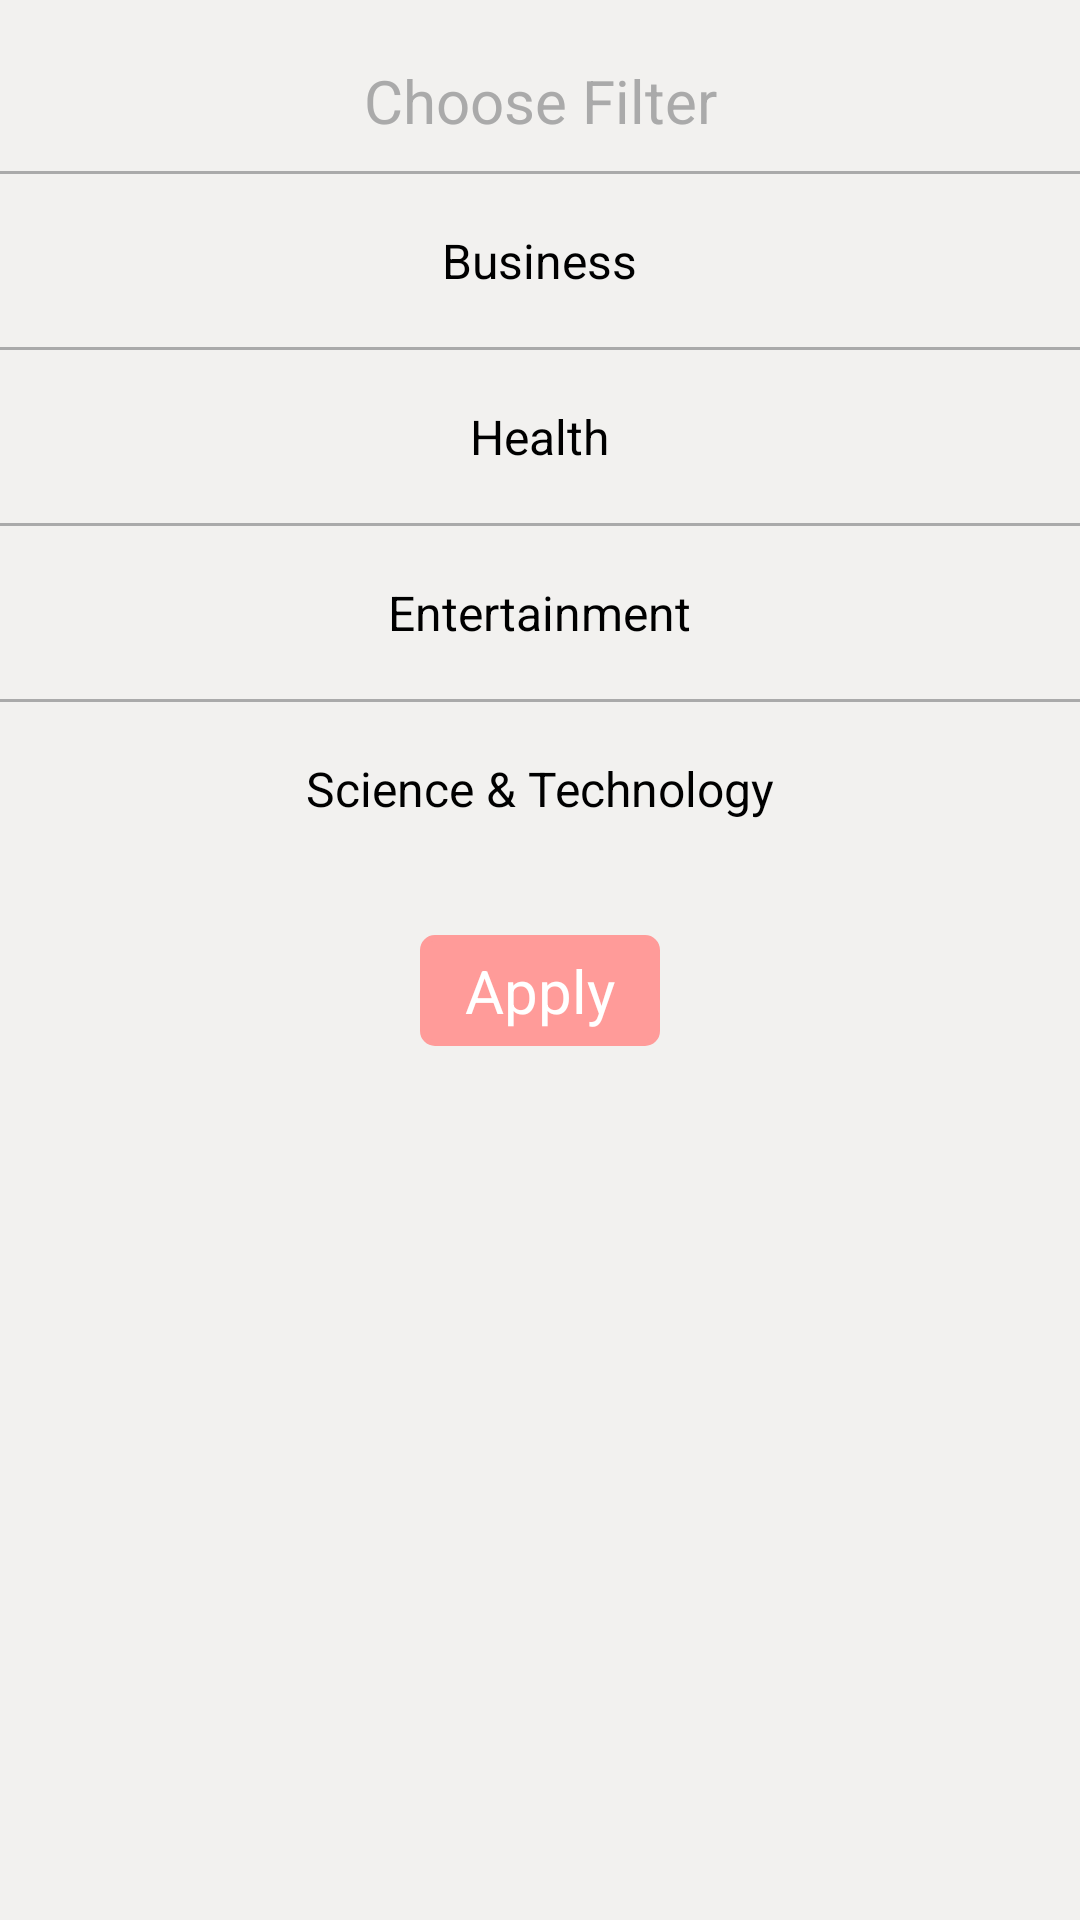

Write the Android layout XML for this screen, with the resource values it uses.
<!-- AndroidManifest.xml: application theme AppTheme -->
<!-- res/layout/dialog_filter.xml -->
<?xml version="1.0" encoding="utf-8"?>
<LinearLayout xmlns:android="http://schemas.android.com/apk/res/android"
    android:layout_width="match_parent"
    android:layout_height="wrap_content"
    android:background="@color/cararra"
    android:gravity="top"
    android:orientation="vertical"
    android:paddingTop="20dp"
    android:paddingBottom="20dp">

    <TextView
        android:id="@+id/headerTV"
        android:layout_width="match_parent"
        android:layout_height="wrap_content"
        android:textSize="20sp"
        android:text="Choose Filter"
        android:gravity="center_horizontal"
        android:layout_marginBottom="10dp"
        android:textColor="@color/gray"/>

    <View
        android:layout_width="match_parent"
        android:layout_height="1dp"
        android:layout_marginBottom="10dp"
        android:background="@color/gray" />

    <TextView
        android:id="@+id/filter_1"
        android:layout_width="wrap_content"
        android:layout_height="wrap_content"
        android:layout_gravity="top|center_horizontal"
        android:text="Business"
        android:textSize="16sp"
        android:padding="8dp"
        android:textColor="@color/black"/>

    <View
        android:layout_width="match_parent"
        android:layout_height="1dp"
        android:layout_marginTop="10dp"
        android:layout_marginBottom="10dp"
        android:background="@color/gray" />

    <TextView
        android:id="@+id/filter_2"
        android:layout_width="wrap_content"
        android:layout_height="wrap_content"
        android:layout_gravity="center_horizontal"
        android:text="Health"
        android:padding="8dp"
        android:textColor="@color/black"
        android:textSize="16sp" />

    <View
        android:layout_width="match_parent"
        android:layout_height="1dp"
        android:layout_marginTop="10dp"
        android:layout_marginBottom="10dp"
        android:background="@color/gray" />

    <TextView
        android:id="@+id/filter_3"
        android:layout_width="wrap_content"
        android:layout_height="wrap_content"
        android:layout_gravity="center_horizontal"
        android:text="Entertainment"
        android:padding="8dp"
        android:textColor="@color/black"
        android:textSize="16sp" />

    <View
        android:layout_width="match_parent"
        android:layout_height="1dp"
        android:layout_marginTop="10dp"
        android:layout_marginBottom="10dp"
        android:background="@color/gray" />

    <TextView
        android:id="@+id/filter_4"
        android:layout_width="wrap_content"
        android:layout_height="wrap_content"
        android:layout_gravity="center_horizontal"
        android:text="Science &amp; Technology"
        android:padding="8dp"
        android:textColor="@color/black"
        android:textSize="16sp" />


    <TextView
        android:id="@+id/applyTV"
        android:layout_width="wrap_content"
        android:layout_height="wrap_content"
        android:layout_gravity="center_horizontal"
        android:text="Apply"
        android:layout_marginTop="30dp"
        android:textColor="@color/white"
        android:textSize="20sp"
        android:paddingTop="5dp"
        android:paddingBottom="5dp"
        android:paddingLeft="15dp"
        android:paddingRight="15dp"
        android:background="@drawable/layout_background_red_solid"/>

</LinearLayout>
<!-- resources referenced by this layout -->
<resources>
  <color name="black">@android:color/black</color>
  <color name="cararra">#F2F1EF</color>
  <color name="gray">@android:color/darker_gray</color>
  <color name="white">@android:color/white</color>
  <!-- drawable layout_background_red_solid (drawable) -->
  <?xml version="1.0" encoding="UTF-8"?>
  <shape xmlns:android="http://schemas.android.com/apk/res/android">
      <solid android:color="@color/negative" />
  
      <stroke
          android:width="2dip"
          android:color="@color/negative" />
  
      <corners android:radius="4dip" />
  
      <padding
          android:bottom="5dip"
          android:left="8dip"
          android:right="8dip"
          android:top="5dip" />
  </shape>
  <style name="AppTheme" parent="Theme.AppCompat.Light.NoActionBar">
          
          <item name="colorPrimary">@color/colorPrimary</item>
          <item name="colorPrimaryDark">@color/colorPrimaryDark</item>
          <item name="colorAccent">@color/navy_blue_light</item>
          <item name="android:textColorHint">@color/gray</item>
          <item name="android:windowDisablePreview">true</item>
      </style>
  <color name="negative">#FF9B99</color>
  <color name="colorPrimary">#7a9dcc</color>
  <color name="colorPrimaryDark">#000</color>
  <color name="navy_blue_light">#1d2f3e</color>
</resources>
